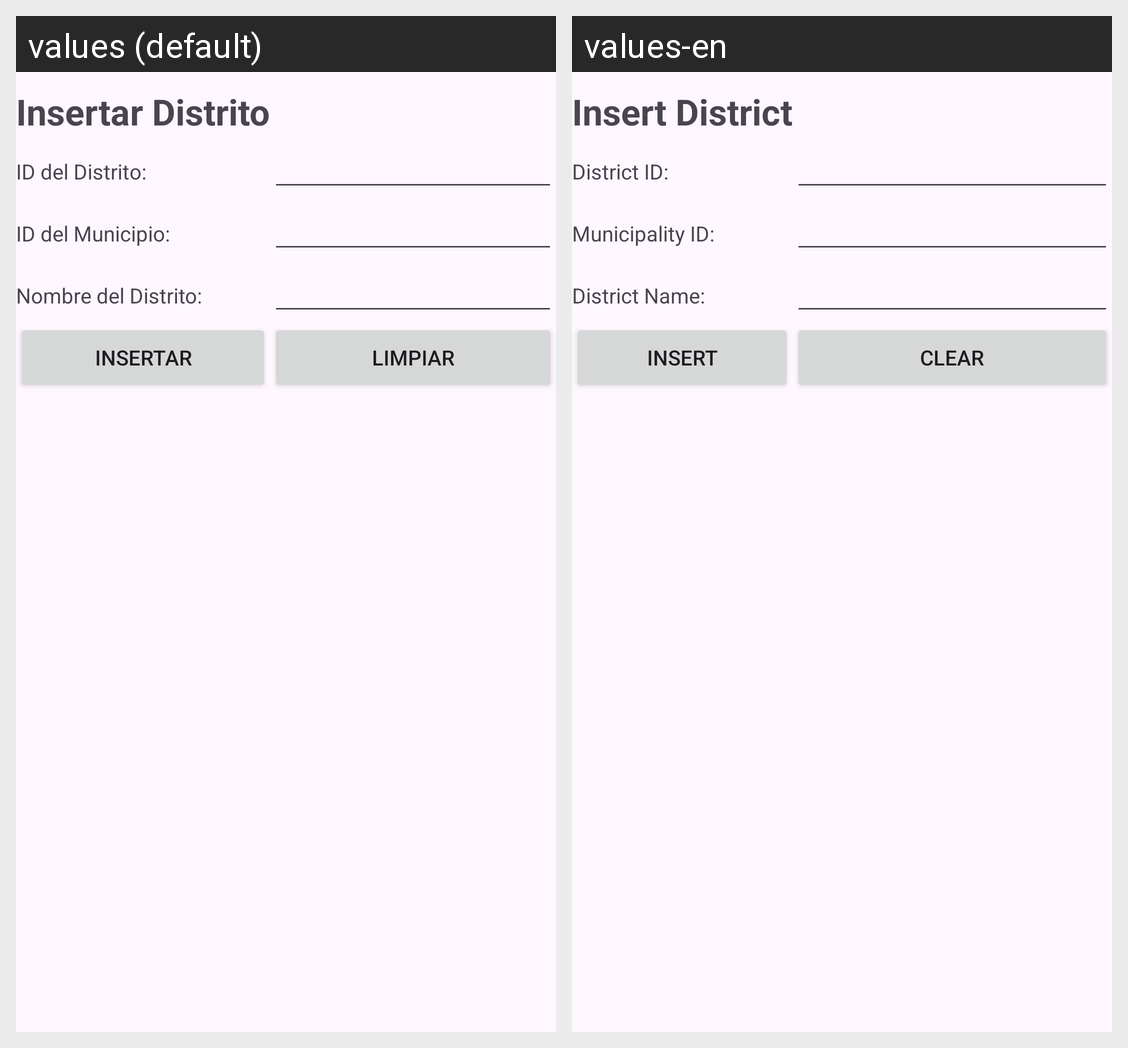

Locale-by-locale string values for the Android screen shown in this grid:
Android screen res/layout/activity_distrito_insertar.xml rendered under 2 locales, left to right: values (default), values-en. Device: Nexus 5 (rendered at 1080×1920; each locale shown at half size, 540×960, under a caption strip naming it); theme Theme.FarmaciaRikas.
Strings drawn on this screen, with the default value and each locale's value (text and hints the layout hard-codes, and strings that could not be matched under every locale, appear in the picture but are not listed):

InsertarDistrito
  values: Insertar Distrito
  values-en: Insert District

idDistrito
  values: ID del Distrito:
  values-en: District ID:

idMunicipioDist
  values: ID del Municipio:
  values-en: Municipality ID:

nombreDist
  values: Nombre del Distrito:
  values-en: District Name:

InsertarDatos
  values: Insertar
  values-en: Insert

LimpiarCampos
  values: Limpiar
  values-en: Clear
